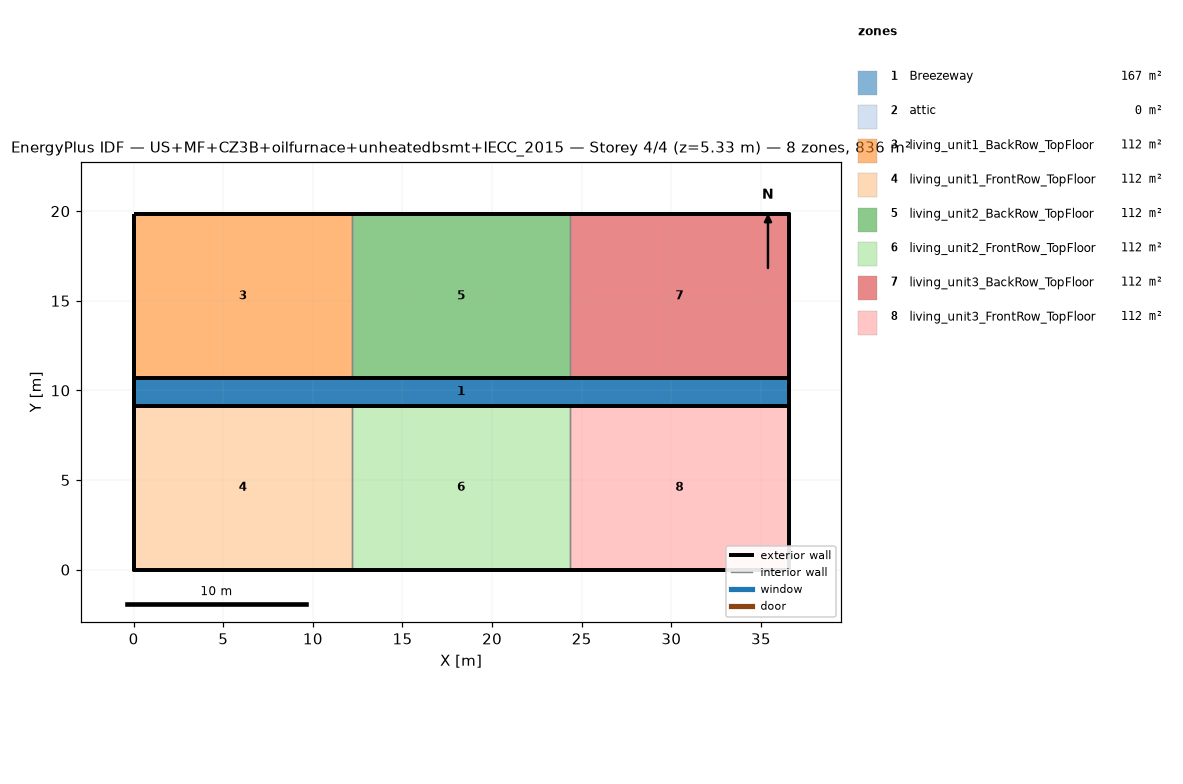
=== STOREY PLAN SPEC (per zone: floor XY polygon, exterior-wall plan segments, windows/doors) ===
zone 1: Breezeway  (167.0 m²)
  floor: (36.54, 9.16) (0.00, 9.16) (0.00, 10.68) (36.54, 10.68)
  floor: (36.54, 9.16) (0.00, 9.16) (0.00, 10.68) (36.54, 10.68)
  floor: (36.54, 9.16) (0.00, 9.16) (0.00, 10.68) (36.54, 10.68)
zone 2: attic  (0.0 m²)
  exterior wall: (36.54, 0.00) – (36.54, 19.84) – (36.54, 9.92)  [29.8 m]
  exterior wall: (0.00, 19.84) – (0.00, 0.00) – (0.00, 9.92)  [29.8 m]
zone 3: living_unit1_BackRow_TopFloor  (111.5 m²)
  floor: (12.18, 10.68) (0.00, 10.68) (0.00, 19.84) (12.18, 19.84)
  exterior wall: (12.18, 19.84) – (0.00, 19.84)  [12.2 m]
  exterior wall: (0.00, 19.84) – (0.00, 10.68)  [9.2 m]
  exterior wall: (0.00, 10.68) – (12.18, 10.68)  [12.2 m]
  interior walls: 1
zone 4: living_unit1_FrontRow_TopFloor  (111.5 m²)
  floor: (12.18, 0.00) (0.00, 0.00) (0.00, 9.16) (12.18, 9.16)
  exterior wall: (0.00, 0.00) – (12.18, 0.00)  [12.2 m]
  exterior wall: (0.00, 9.16) – (0.00, 0.00)  [9.2 m]
  exterior wall: (12.18, 9.16) – (0.00, 9.16)  [12.2 m]
  interior walls: 1
zone 5: living_unit2_BackRow_TopFloor  (111.5 m²)
  floor: (24.36, 10.68) (12.18, 10.68) (12.18, 19.84) (24.36, 19.84)
  exterior wall: (12.18, 10.68) – (24.36, 10.68)  [12.2 m]
  exterior wall: (24.36, 19.84) – (12.18, 19.84)  [12.2 m]
  interior walls: 2
zone 6: living_unit2_FrontRow_TopFloor  (111.5 m²)
  floor: (24.36, 0.00) (12.18, 0.00) (12.18, 9.16) (24.36, 9.16)
  exterior wall: (12.18, 0.00) – (24.36, 0.00)  [12.2 m]
  exterior wall: (24.36, 9.16) – (12.18, 9.16)  [12.2 m]
  interior walls: 2
zone 7: living_unit3_BackRow_TopFloor  (111.5 m²)
  floor: (36.54, 10.68) (24.36, 10.68) (24.36, 19.84) (36.54, 19.84)
  exterior wall: (36.54, 10.68) – (36.54, 19.84)  [9.2 m]
  exterior wall: (36.54, 19.84) – (24.36, 19.84)  [12.2 m]
  exterior wall: (24.36, 10.68) – (36.54, 10.68)  [12.2 m]
  interior walls: 1
zone 8: living_unit3_FrontRow_TopFloor  (111.5 m²)
  floor: (36.54, 0.00) (24.36, 0.00) (24.36, 9.16) (36.54, 9.16)
  exterior wall: (24.36, 0.00) – (36.54, 0.00)  [12.2 m]
  exterior wall: (36.54, 0.00) – (36.54, 9.16)  [9.2 m]
  exterior wall: (36.54, 9.16) – (24.36, 9.16)  [12.2 m]
  interior walls: 1

=== DERIVED (storey summary) ===
Building: US+MF+CZ3B+oilfurnace+unheatedbsmt+IECC_2015
Storey: 4 of 4  (floor level z = 5.33 m)
Storey gross floor area: 836.2 m²
Zones on this storey: 8
  - Breezeway: floor 167.0 m²
  - attic: floor 0.0 m²; exterior wall 59.5 m (81.9 m²); WWR 0.0%
  - living_unit1_BackRow_TopFloor: floor 111.5 m²; exterior wall 33.5 m (86.9 m²); WWR 0.0%
  - living_unit1_FrontRow_TopFloor: floor 111.5 m²; exterior wall 33.5 m (86.9 m²); WWR 0.0%
  - living_unit2_BackRow_TopFloor: floor 111.5 m²; exterior wall 24.4 m (63.1 m²); WWR 0.0%
  - living_unit2_FrontRow_TopFloor: floor 111.5 m²; exterior wall 24.4 m (63.1 m²); WWR 0.0%
  - living_unit3_BackRow_TopFloor: floor 111.5 m²; exterior wall 33.5 m (86.9 m²); WWR 0.0%
  - living_unit3_FrontRow_TopFloor: floor 111.5 m²; exterior wall 33.5 m (86.9 m²); WWR 0.0%
Zone adjacency (shared interzone walls):
  - living_unit1_BackRow_TopFloor ↔ living_unit2_BackRow_TopFloor
  - living_unit1_FrontRow_TopFloor ↔ living_unit2_FrontRow_TopFloor
  - living_unit2_BackRow_TopFloor ↔ living_unit3_BackRow_TopFloor
  - living_unit2_FrontRow_TopFloor ↔ living_unit3_FrontRow_TopFloor